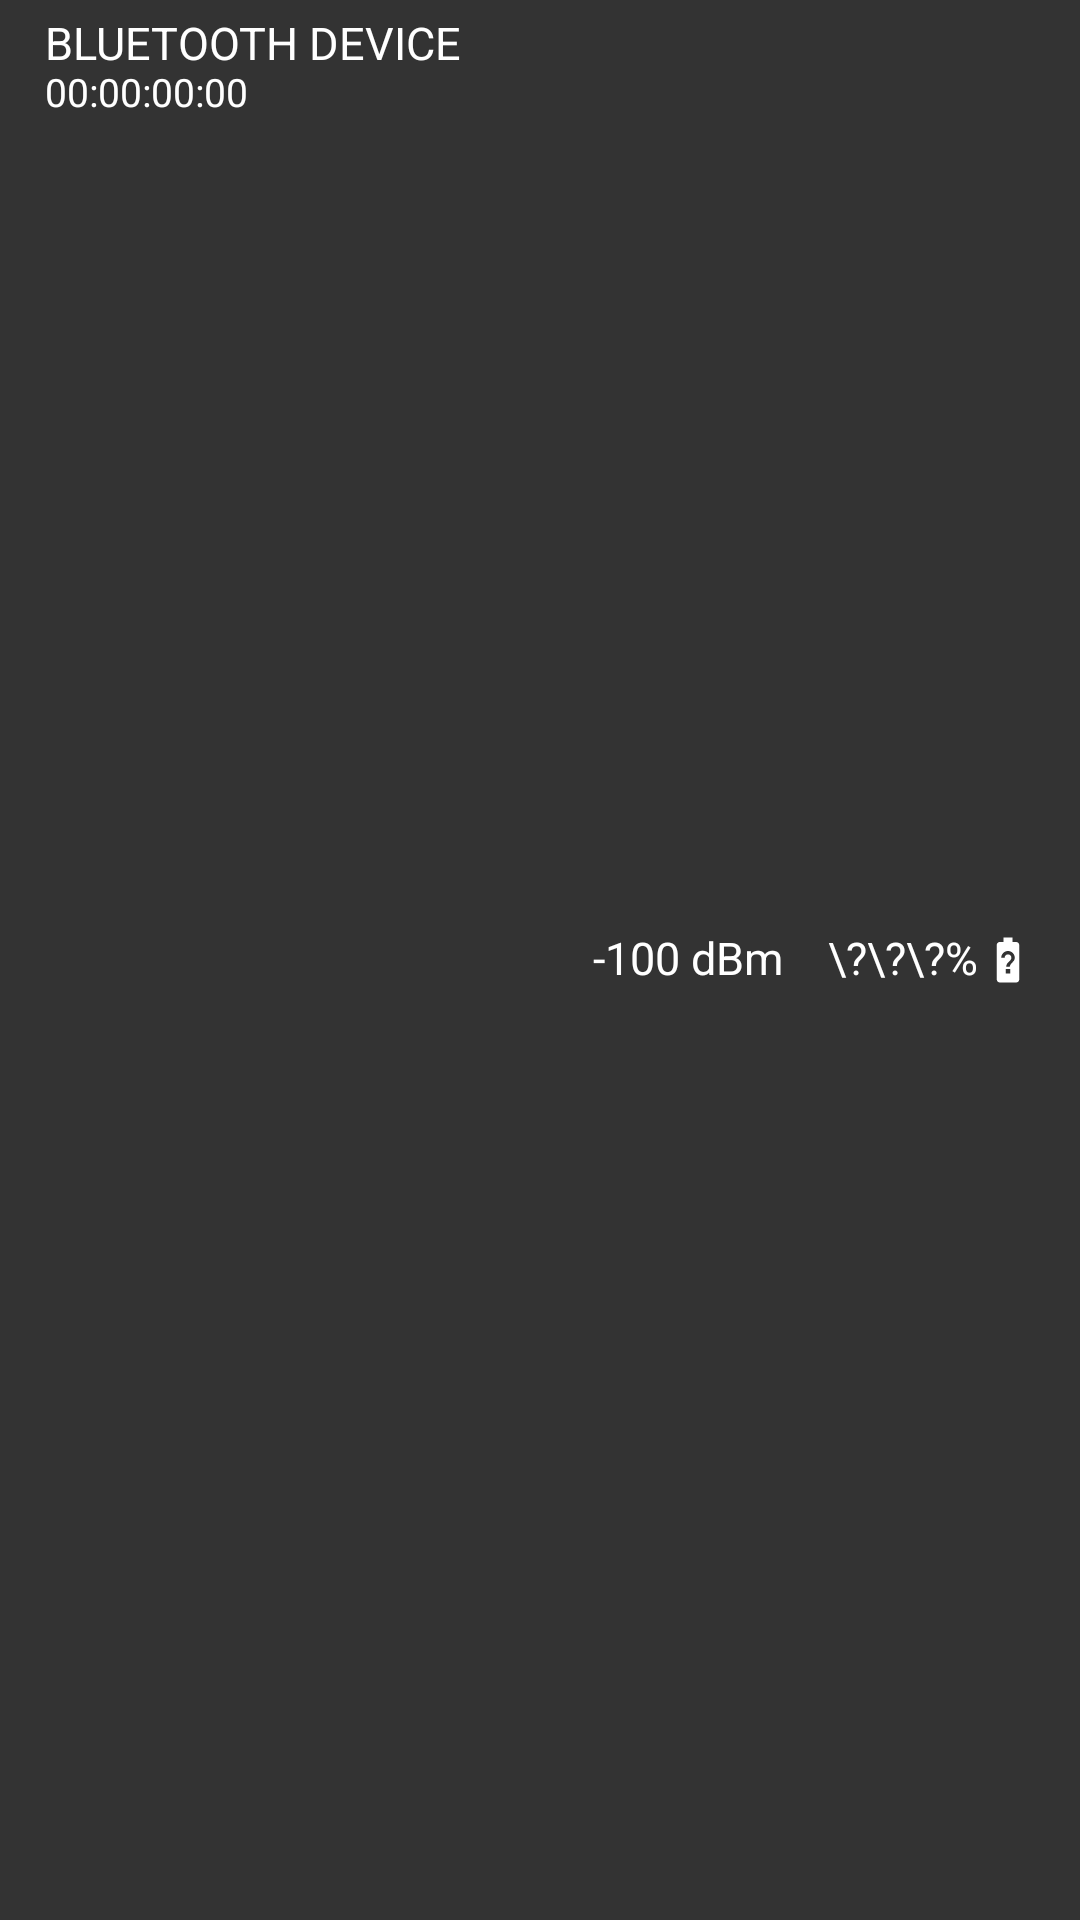

Here is an Android app screen rendered from its layout file. Give the layout XML and the strings, colors and styles it references.
<!-- AndroidManifest.xml: application theme Theme.GoSense -->
<!-- res/layout/dash_recyclerview_device_list_single.xml -->
<?xml version="1.0" encoding="utf-8"?>
<RelativeLayout xmlns:android="http://schemas.android.com/apk/res/android"
                xmlns:app="http://schemas.android.com/apk/res-auto"
                xmlns:tools="http://schemas.android.com/tools"
                android:id="@+id/deviceframe"
                android:orientation="horizontal"
                android:background="@drawable/selection_ripple"
                android:layout_width="match_parent"
                android:layout_height="wrap_content"
                android:minHeight="50dp"
                android:paddingTop="4dp"
                android:paddingBottom="4dp">

    <TextView
        android:id="@+id/devicename"
        android:layout_marginStart="15dp"
        android:layout_marginTop="2dp"
        android:textAlignment="viewStart"
        android:text="BLUETOOTH DEVICE"
        android:textColor="@color/white"
        android:textSize="15sp"
        android:includeFontPadding="false"
        android:layout_width="wrap_content"
        android:layout_height="wrap_content" />

    <TextView
        android:id="@+id/deviceaddress"
        android:layout_below="@+id/devicename"
        android:layout_alignStart="@+id/devicename"
        android:textAlignment="viewStart"
        android:text="00:00:00:00"
        android:textColor="@color/white"
        android:textSize="13sp"
        android:includeFontPadding="false"
        android:layout_width="wrap_content"
        android:layout_height="wrap_content" />

    <TextView
        android:id="@+id/devicerssi"
        android:layout_marginEnd="15dp"
        android:layout_centerVertical="true"
        android:layout_toLeftOf="@+id/devicebattery"
        android:textAlignment="center"
        android:text="-100 dBm"
        android:textColor="@color/white"
        android:textSize="15sp"
        android:includeFontPadding="false"
        android:layout_width="wrap_content"
        android:layout_height="wrap_content" />

    <TextView
        android:id="@+id/devicebattery"
        android:layout_toLeftOf="@+id/devicebatteryicon"
        android:layout_marginEnd="1dp"
        android:layout_centerVertical="true"
        android:textAlignment="center"
        android:text="\?\?\?%"
        android:textColor="@color/white"
        android:textSize="15sp"
        android:includeFontPadding="false"
        android:layout_width="wrap_content"
        android:layout_height="wrap_content" />

    <ImageView
        android:layout_alignParentEnd="true"
        android:layout_centerVertical="true"
        android:layout_marginEnd="15dp"
        app:tint="@color/white"
        android:tint="@color/white"
        android:id="@+id/devicebatteryicon"
        android:src="@drawable/ic_baseline_battery_unknown_24"
        android:layout_width="18dp"
        android:layout_height="18dp"
        tools:ignore="UseAppTint" />

    </RelativeLayout>
<!-- resources referenced by this layout -->
<resources>
  <color name="white">#FFFFFFFF</color>
  <!-- drawable ic_baseline_battery_unknown_24 (drawable) -->
  <?xml version="1.0" encoding="utf-8"?>
  <vector xmlns:android="http://schemas.android.com/apk/res/android"
      android:tint="?attr/colorControlNormal"
      android:height="24dp"
      android:width="24dp"
      android:autoMirrored="true"
      android:viewportWidth="24"
      android:viewportHeight="24">
      <path
          android:fillColor="@android:color/white"
          android:pathData="M15.67,4L14,4L14,2h-4v2L8.33,4C7.6,4 7,4.6 7,5.33v15.33C7,21.4 7.6,22 8.33,22h7.33c0.74,0 1.34,-0.6 1.34,-1.33L17,5.33C17,4.6 16.4,4 15.67,4zM12.95,17.95h-1.9v-1.9h1.9v1.9zM14.3,12.69s-0.38,0.42 -0.67,0.71c-0.48,0.48 -0.83,1.15 -0.83,1.6h-1.6c0,-0.83 0.46,-1.52 0.93,-2l0.93,-0.94c0.27,-0.27 0.44,-0.65 0.44,-1.06 0,-0.83 -0.67,-1.5 -1.5,-1.5s-1.5,0.67 -1.5,1.5L9,11c0,-1.66 1.34,-3 3,-3s3,1.34 3,3c0,0.66 -0.27,1.26 -0.7,1.69z"/>
  </vector>
  <!-- drawable selection_ripple (drawable) -->
  <?xml version="1.0" encoding="utf-8"?>
  <ripple xmlns:android="http://schemas.android.com/apk/res/android"
      android:color="@color/grey_light">
  
      <item
          android:id="@android:id/mask"
          android:drawable="@color/grey_light" />
  
      <item>
          <shape android:shape="rectangle">
              <solid android:color="@color/grey_dark" />
          </shape>
      </item>
  
  </ripple>
  <style name="Theme.GoSense" parent="Theme.MaterialComponents.DayNight.NoActionBar">
          
          
          <item name="colorOnPrimary">@color/white</item>
          <item name="colorPrimary">@color/red</item>
          <item name="colorPrimaryVariant">@color/red_7</item>
  
          
          
          <item name="colorOnSecondary">@color/black</item>
          <item name="colorSecondary">@color/red</item>
          <item name="colorSecondaryVariant">@color/red_7</item>
  
          
          
          <item name="android:statusBarColor">@android:color/transparent</item>
  
          
      </style>
  <color name="grey_light">#999</color>
  <color name="grey_dark">#333</color>
  <color name="red">#FF0000</color>
  <color name="red_7">#7F0000</color>
  <color name="black">#FF000000</color>
</resources>
